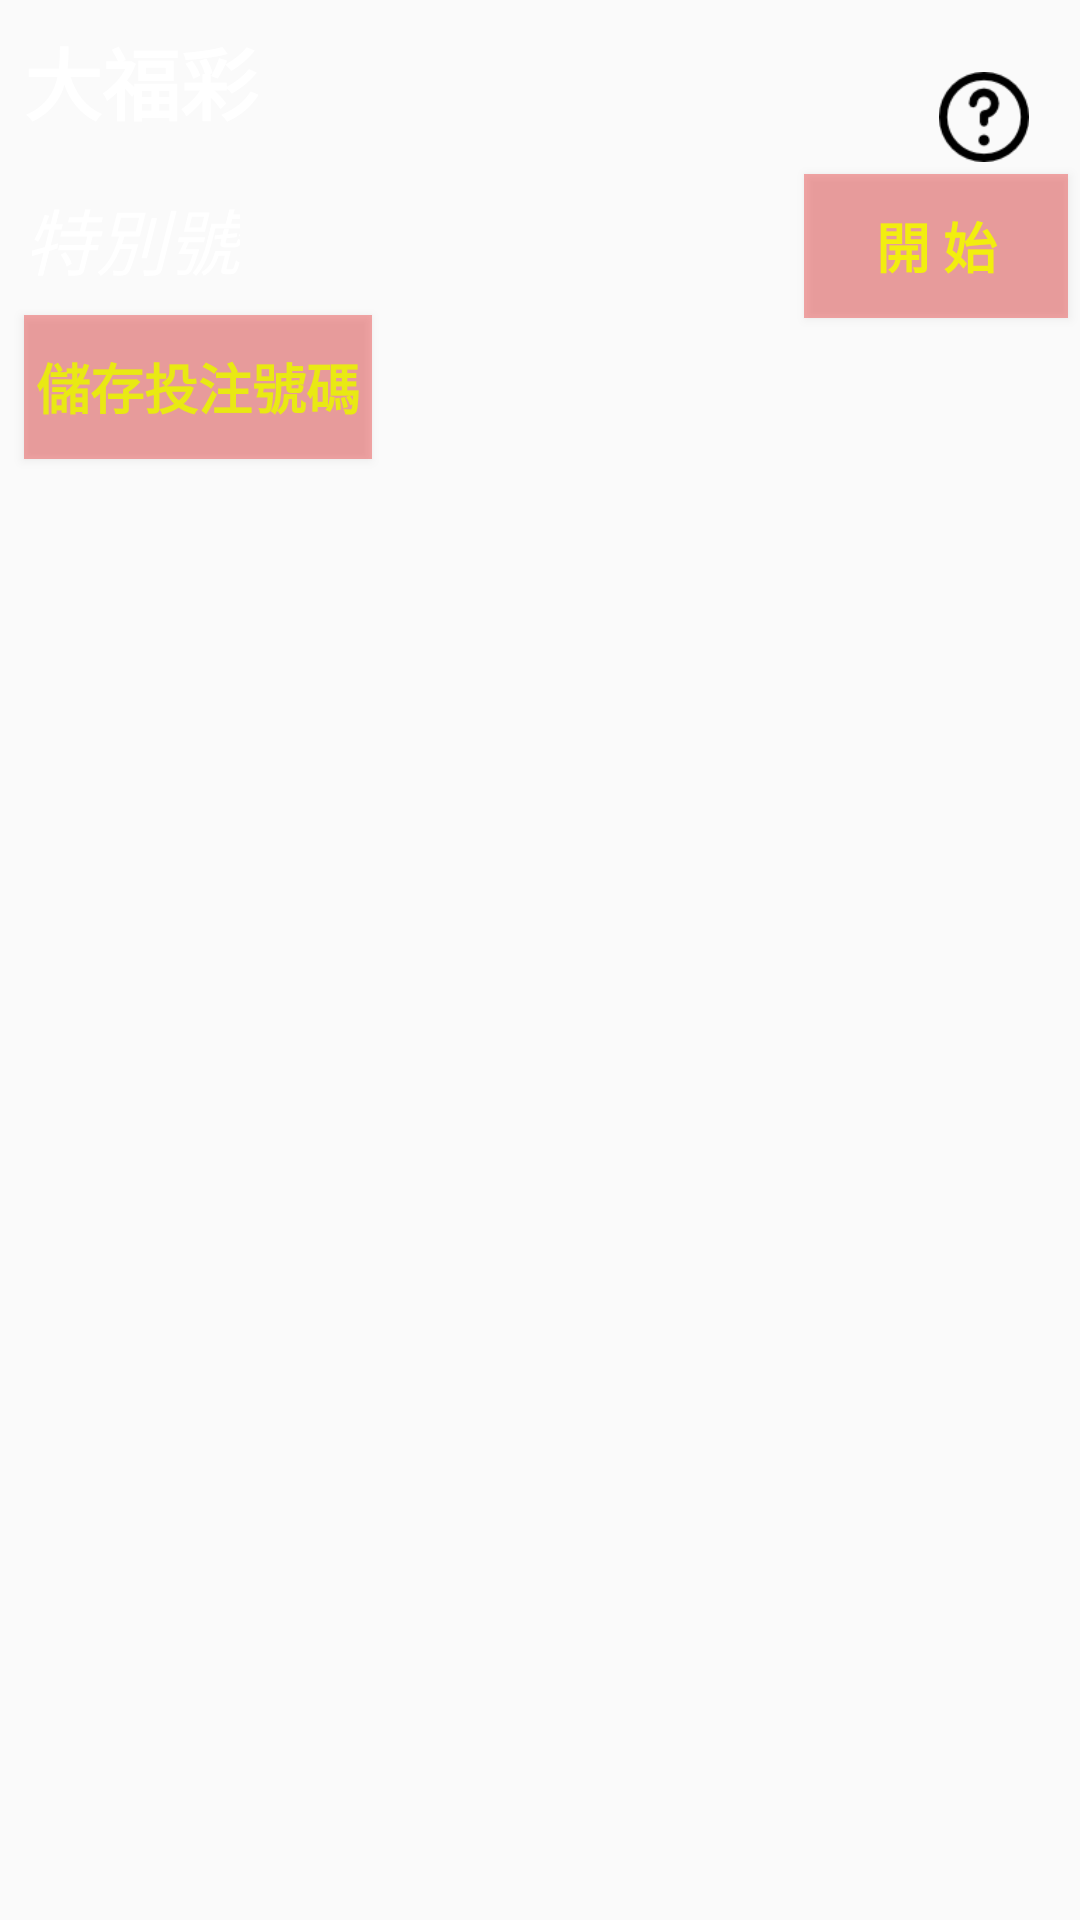

Android layout source for this screen:
<!-- AndroidManifest.xml: application theme AppTheme -->
<!-- res/layout/fragment_big_lotto.xml -->
<RelativeLayout
    xmlns:android="http://schemas.android.com/apk/res/android"
    xmlns:app="http://schemas.android.com/apk/res-auto"
    xmlns:tools="http://schemas.android.com/tools"
    android:layout_width="match_parent"
    android:layout_height="match_parent"
    tools:context="com.admin.claire.lotto.fragment.BigLottoFragment">

    <RelativeLayout
        android:layout_width="match_parent"
        android:layout_height="match_parent"
        android:layout_alignParentTop="true"
        android:layout_alignParentStart="true">

        <TextView
            android:id="@+id/big_lotte_Text"
            android:layout_width="wrap_content"
            android:layout_height="wrap_content"
            android:layout_margin="4dp"
            android:padding="4dp"
            android:hint="@string/big_lotto"
            android:text=""
            android:textColor="#ffffff"
            android:textColorHint="#ffffff"
            android:textSize="26sp"
            android:textStyle="bold"/>

        <TextView
            android:id="@+id/big_spacial_Text"
            android:layout_width="wrap_content"
            android:layout_height="wrap_content"
            android:layout_below="@+id/big_lotte_Text"
            android:layout_margin="4dp"
            android:padding="4dp"
            android:layout_marginTop="4dp"
            android:hint="@string/special_number"
            android:text=""
            android:textColor="#ffffff"
            android:textColorHint="#ffffff"
            android:textSize="24sp"
            android:textStyle="italic"/>

        <ImageView
            android:id="@+id/basicPlay_image"
            android:layout_width="30dp"
            android:layout_height="30dp"
            app:srcCompat="@drawable/help"
            android:layout_marginLeft="3dp"
            android:layout_marginRight="3dp"
            android:layout_marginEnd="13dp"
            android:layout_above="@+id/btn_random"
            android:layout_alignEnd="@+id/btn_random"/>

        <Button
            android:id="@+id/btn_BettingOn"
            android:layout_width="wrap_content"
            android:layout_height="wrap_content"
            android:background="#65e72a2a"
            android:text="@string/betting_on"
            android:textColor="#e9e913"
            android:textSize="18sp"
            android:textStyle="bold"
            android:padding="4dp"
            android:layout_marginLeft="8dp"
            android:layout_marginRight="8dp"
            android:layout_below="@+id/big_spacial_Text"
            android:layout_alignParentStart="true"/>

        <Button
            android:id="@+id/btn_random"
            android:layout_width="wrap_content"
            android:layout_height="wrap_content"
            android:layout_alignParentEnd="true"
            android:layout_below="@+id/big_lotte_Text"
            android:layout_margin="4dp"
            android:layout_marginTop="4dp"
            android:background="#65e72a2a"
            android:text="@string/btn_random"
            android:textColor="#f2ee0f"
            android:textSize="18sp"
            android:textStyle="bold"/>

        <Button
            android:id="@+id/btn_Re_random"
            android:layout_width="wrap_content"
            android:layout_height="wrap_content"
            android:layout_alignParentEnd="true"
            android:layout_below="@+id/big_lotte_Text"
            android:layout_margin="4dp"
            android:layout_marginTop="4dp"
            android:background="#65e72a2a"
            android:text="@string/btn_retry"
            android:textColor="#f2ee0f"
            android:textSize="18sp"
            android:textStyle="bold"
            android:visibility="invisible"/>

    </RelativeLayout>


</RelativeLayout>
<!-- resources referenced by this layout -->
<resources>
  <!-- drawable help: png bitmap (drawable, 1576 bytes) -->
  <string name="betting_on"> 儲存投注號碼 </string>
  <string name="big_lotto">大福彩</string>
  <string name="btn_random">開  始</string>
  <string name="btn_retry">重新開始</string>
  <string name="special_number">特別號</string>
  <style name="AppTheme" parent="Theme.AppCompat.Light.NoActionBar">
          
          <item name="colorPrimary">@color/colorPrimary</item>
          <item name="colorPrimaryDark">@color/colorPrimaryDark</item>
          <item name="colorAccent">@color/colorAccent</item>
          <item name="android:navigationBarColor">@color/colorPrimaryDark</item>
  
          
          <item name="android:windowTranslucentStatus">true</item>
      </style>
  <color name="colorPrimary">#dc1e21</color>
  <color name="colorPrimaryDark">#c10707</color>
  <color name="colorAccent">#FF4081</color>
</resources>
